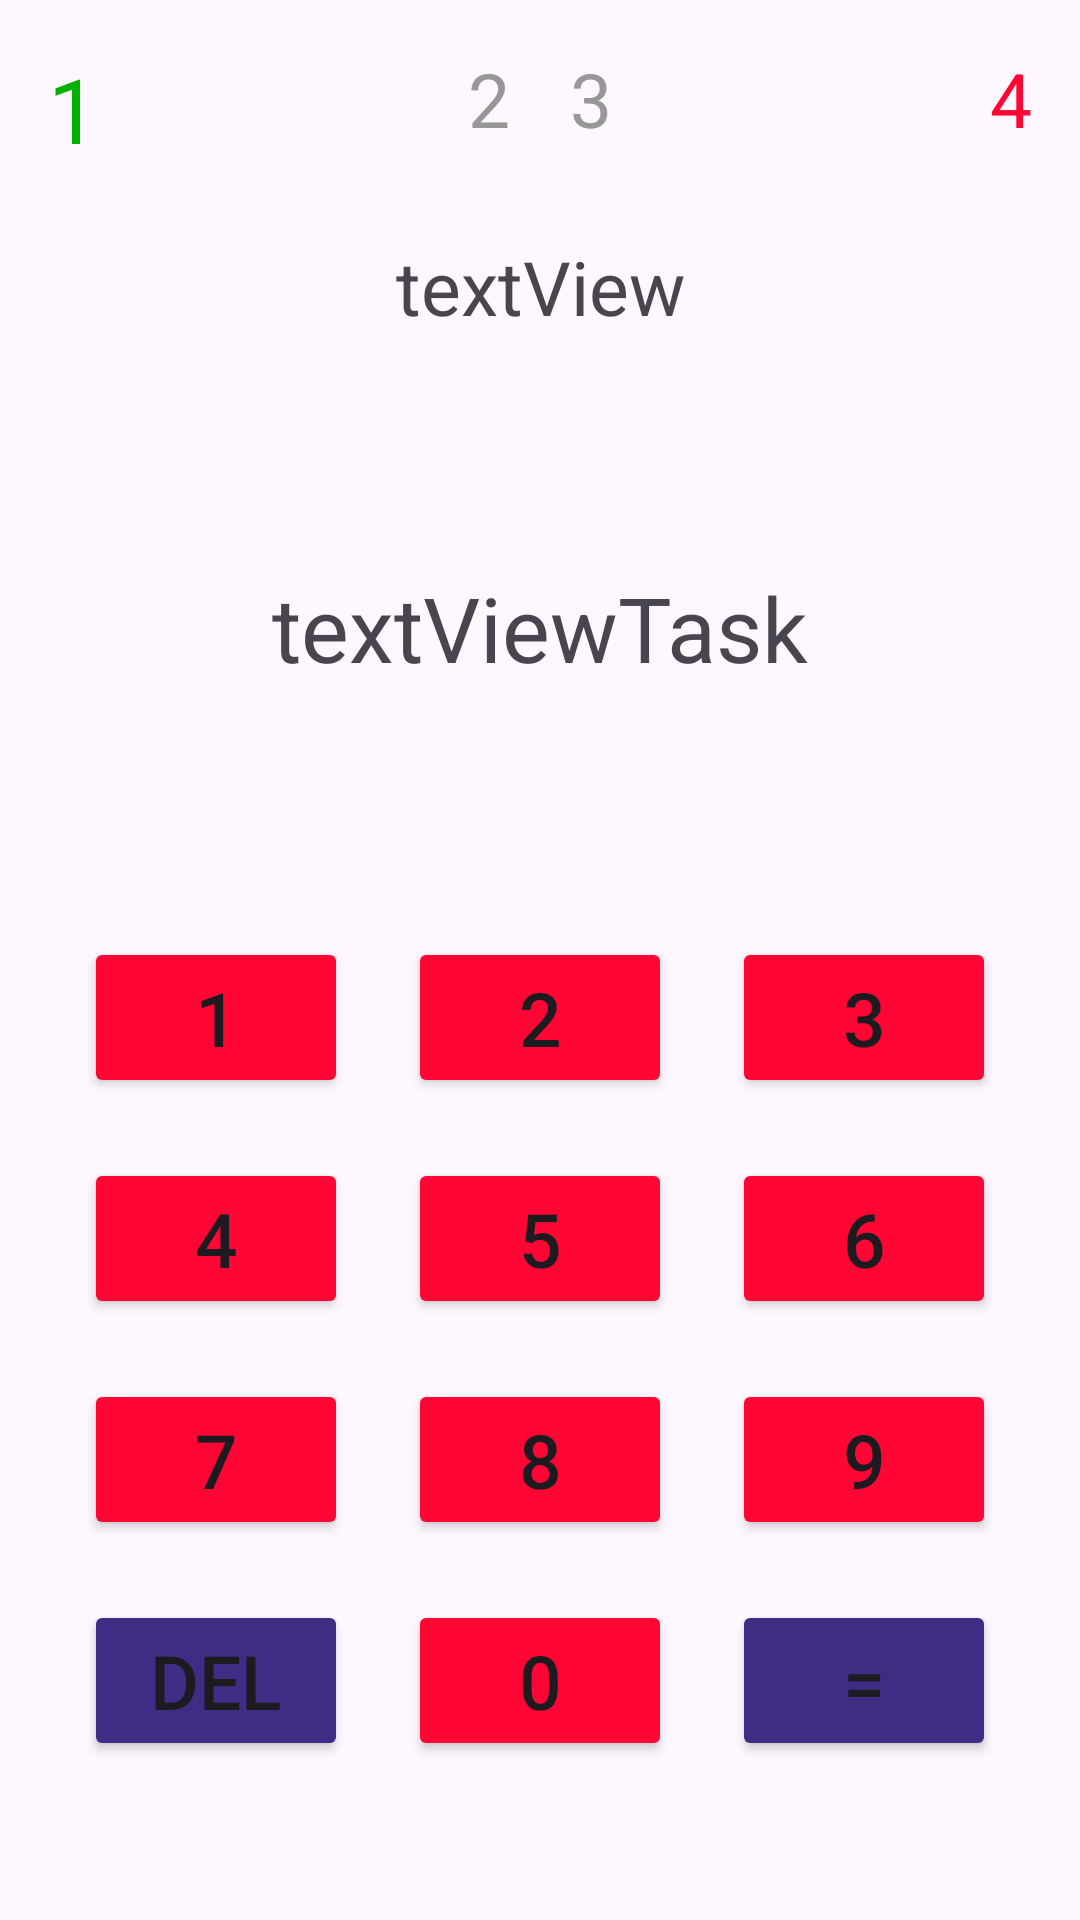

The Android layout XML behind this screen, and the referenced resources:
<!-- AndroidManifest.xml: application theme Theme.Math -->
<!-- res/layout/activity_game.xml -->
<?xml version="1.0" encoding="utf-8"?>
<androidx.constraintlayout.widget.ConstraintLayout xmlns:android="http://schemas.android.com/apk/res/android"
    xmlns:app="http://schemas.android.com/apk/res-auto"
    xmlns:tools="http://schemas.android.com/tools"
    android:id="@+id/constraintLayout"
    android:layout_width="match_parent"
    android:layout_height="match_parent"
    tools:context=".GameActivity">

    <TextView
        android:id="@+id/textViewCorrectCounter"
        android:layout_width="wrap_content"
        android:layout_height="wrap_content"
        android:layout_marginStart="16dp"
        android:layout_marginTop="16dp"
        android:text="1"
        android:textColor="@color/green"
        android:textSize="30sp"
        app:layout_constraintStart_toStartOf="parent"
        app:layout_constraintTop_toTopOf="parent" />


    <LinearLayout
        android:layout_width="wrap_content"
        android:layout_height="wrap_content"
        android:layout_marginTop="16dp"
        android:orientation="horizontal"
        app:layout_constraintEnd_toEndOf="parent"
        app:layout_constraintStart_toStartOf="parent"
        app:layout_constraintTop_toTopOf="parent">

        <TextView
            android:id="@+id/textViewAllCounter"
            android:layout_width="wrap_content"
            android:layout_height="wrap_content"
            android:layout_marginHorizontal="10dp"
            android:text="2"
            android:textColor="@color/grey"
            android:textSize="25sp" />

        <TextView
            android:id="@+id/textViewPercent"
            android:layout_width="wrap_content"
            android:layout_height="wrap_content"
            android:layout_marginHorizontal="10dp"
            android:text="3"
            android:textColor="@color/grey"
            android:textSize="25sp" />

    </LinearLayout>

    <TextView
        android:id="@+id/textViewIncorrectCounter"
        android:layout_width="wrap_content"
        android:layout_height="wrap_content"
        android:layout_marginTop="16dp"
        android:layout_marginEnd="16dp"
        android:text="4"
        android:textColor="@color/red"
        android:textSize="25sp"
        app:layout_constraintEnd_toEndOf="parent"
        app:layout_constraintTop_toTopOf="parent" />

    <TextView
        android:id="@+id/textView"
        android:layout_width="wrap_content"
        android:layout_height="wrap_content"
        android:text="textView"
        android:textSize="25sp"
        app:layout_constraintBottom_toBottomOf="parent"
        app:layout_constraintEnd_toEndOf="parent"
        app:layout_constraintStart_toStartOf="parent"
        app:layout_constraintTop_toTopOf="parent"
        app:layout_constraintVertical_bias="0.13" />

    <TextView
        android:id="@+id/textViewTask"
        android:layout_width="wrap_content"
        android:layout_height="wrap_content"
        android:text="textViewTask"
        android:textAlignment="center"
        android:textSize="30sp"
        app:layout_constraintBottom_toBottomOf="parent"
        app:layout_constraintEnd_toEndOf="parent"
        app:layout_constraintStart_toStartOf="parent"
        app:layout_constraintTop_toTopOf="parent"
        app:layout_constraintVertical_bias="0.315" />

    <TableLayout
        android:layout_width="wrap_content"
        android:layout_height="wrap_content"
        app:layout_constraintBottom_toBottomOf="parent"
        app:layout_constraintEnd_toEndOf="parent"
        app:layout_constraintStart_toStartOf="parent"
        app:layout_constraintTop_toTopOf="parent"
        app:layout_constraintVertical_bias="0.875" >

        <TableRow
            android:layout_width="match_parent"
            android:layout_height="match_parent">

            <Button
                android:id="@+id/buttonNumber1"
                android:layout_width="wrap_content"
                android:layout_height="wrap_content"
                android:layout_marginHorizontal="10dp"
                android:layout_marginVertical="10dp"
                android:backgroundTint="@color/red"
                android:text="@string/buttonNumber1"
                android:textSize="25sp"
                app:cornerRadius="12dp" />

            <Button
                android:id="@+id/buttonNumber2"
                android:layout_width="wrap_content"
                android:layout_height="wrap_content"
                android:layout_marginHorizontal="10dp"
                android:layout_marginVertical="10dp"
                android:backgroundTint="@color/red"
                android:text="@string/buttonNumber2"
                android:textSize="25sp"
                app:cornerRadius="12dp" />

            <Button
                android:id="@+id/buttonNumber3"
                android:layout_width="wrap_content"
                android:layout_height="wrap_content"
                android:layout_marginHorizontal="10dp"
                android:layout_marginVertical="10dp"
                android:backgroundTint="@color/red"
                android:text="@string/buttonNumber3"
                android:textSize="25sp"
                app:cornerRadius="12dp" />

        </TableRow>

        <TableRow
            android:layout_width="wrap_content"
            android:layout_height="wrap_content">

            <Button
                android:id="@+id/buttonNumber4"
                android:layout_width="wrap_content"
                android:layout_height="wrap_content"
                android:layout_marginHorizontal="10dp"
                android:layout_marginVertical="10dp"
                android:backgroundTint="@color/red"
                android:text="@string/buttonNumber4"
                android:textSize="25sp"
                app:cornerRadius="12dp" />

            <Button
                android:id="@+id/buttonNumber5"
                android:layout_width="wrap_content"
                android:layout_height="wrap_content"
                android:layout_marginHorizontal="10dp"
                android:layout_marginVertical="10dp"
                android:backgroundTint="@color/red"
                android:text="@string/buttonNumber5"
                android:textSize="25sp"
                app:cornerRadius="12dp" />

            <Button
                android:id="@+id/buttonNumber6"
                android:layout_width="wrap_content"
                android:layout_height="wrap_content"
                android:layout_marginHorizontal="10dp"
                android:layout_marginVertical="10dp"
                android:backgroundTint="@color/red"
                android:text="@string/buttonNumber6"
                android:textSize="25sp"
                app:cornerRadius="12dp" />

        </TableRow>

        <TableRow
            android:layout_width="wrap_content"
            android:layout_height="wrap_content">

            <Button
                android:id="@+id/buttonNumber7"
                android:layout_width="wrap_content"
                android:layout_height="wrap_content"
                android:layout_marginHorizontal="10dp"
                android:layout_marginVertical="10dp"
                android:backgroundTint="@color/red"
                android:text="@string/buttonNumber7"
                android:textSize="25sp"
                app:cornerRadius="12dp" />

            <Button
                android:id="@+id/buttonNumber8"
                android:layout_width="wrap_content"
                android:layout_height="wrap_content"
                android:layout_marginHorizontal="10dp"
                android:layout_marginVertical="10dp"
                android:backgroundTint="@color/red"
                android:text="@string/buttonNumber8"
                android:textSize="25sp"
                app:cornerRadius="12dp" />

            <Button
                android:id="@+id/buttonNumber9"
                android:layout_width="wrap_content"
                android:layout_height="wrap_content"
                android:layout_marginHorizontal="10dp"
                android:layout_marginVertical="10dp"
                android:backgroundTint="@color/red"
                android:text="@string/buttonNumber9"
                android:textSize="25sp"
                app:cornerRadius="12dp" />

        </TableRow>

        <TableRow
            android:layout_width="match_parent"
            android:layout_height="wrap_content">

            <Button
                android:id="@+id/buttonDelete"
                android:layout_width="wrap_content"
                android:layout_height="wrap_content"
                android:layout_marginHorizontal="10dp"
                android:layout_marginVertical="10dp"
                android:backgroundTint="@color/darkPurple"
                android:text="@string/buttonDelete"
                android:textSize="25sp"
                app:cornerRadius="12dp" />

            <Button
                android:id="@+id/buttonNumber0"
                android:layout_width="wrap_content"
                android:layout_height="wrap_content"
                android:layout_marginHorizontal="10dp"
                android:layout_marginVertical="10dp"
                android:backgroundTint="@color/red"
                android:text="@string/buttonNumber0"
                android:textSize="25sp"
                app:cornerRadius="12dp" />

            <Button
                android:id="@+id/buttonResult"
                android:layout_width="wrap_content"
                android:layout_height="wrap_content"
                android:layout_marginHorizontal="10dp"
                android:layout_marginVertical="10dp"
                android:backgroundTint="@color/darkPurple"
                android:text="@string/buttonResult"
                android:textSize="25sp"
                app:cornerRadius="12dp" />

        </TableRow>

    </TableLayout>

</androidx.constraintlayout.widget.ConstraintLayout>
<!-- resources referenced by this layout -->
<resources>
  <color name="darkPurple">#3E2C85</color>
  <color name="green">#00B200</color>
  <color name="grey">#979797</color>
  <color name="red">#FF0635</color>
  <string name="buttonDelete">DEL</string>
  <string name="buttonNumber0">0</string>
  <string name="buttonNumber1">1</string>
  <string name="buttonNumber2">2</string>
  <string name="buttonNumber3">3</string>
  <string name="buttonNumber4">4</string>
  <string name="buttonNumber5">5</string>
  <string name="buttonNumber6">6</string>
  <string name="buttonNumber7">7</string>
  <string name="buttonNumber8">8</string>
  <string name="buttonNumber9">9</string>
  <string name="buttonResult">=</string>
  <style name="Theme.Math" parent="Base.Theme.Math" />
  <style name="Base.Theme.Math" parent="Theme.Material3.DayNight.NoActionBar">
      </style>
</resources>
